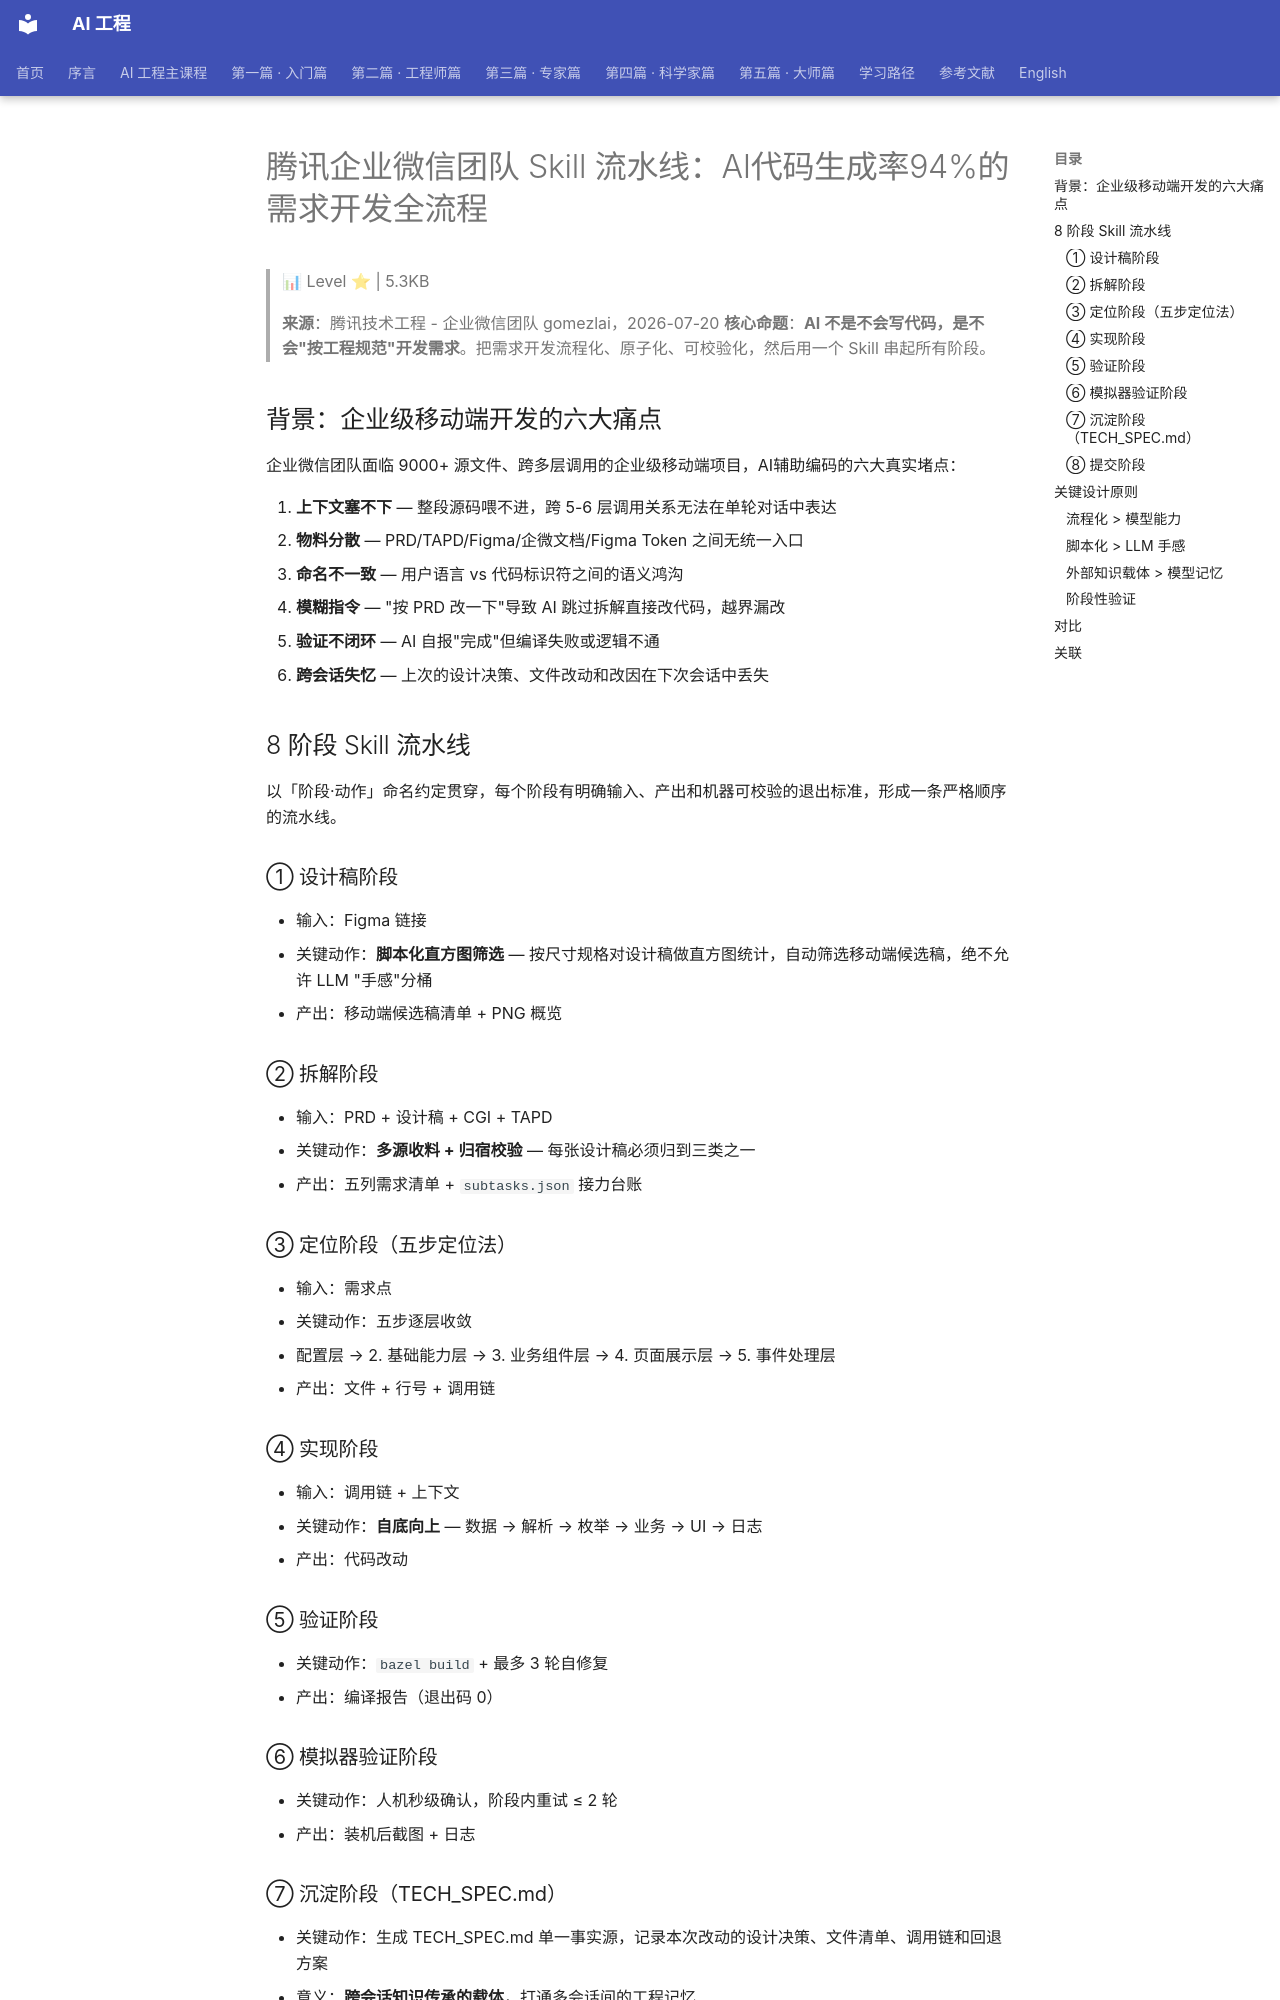

repository: QianJinGuo/wiki-book · page: ch07/002-skill-ai-94.html · generator: mkdocs

# 腾讯企业微信团队 Skill 流水线：AI代码生成率94%的需求开发全流程

> 📊 Level ⭐ | 5.3KB

> **来源**：腾讯技术工程 - 企业微信团队 gomezlai，2026-07-20
> **核心命题**：**AI 不是不会写代码，是不会"按工程规范"开发需求**。把需求开发流程化、原子化、可校验化，然后用一个 Skill 串起所有阶段。

## 背景：企业级移动端开发的六大痛点

企业微信团队面临 9000+ 源文件、跨多层调用的企业级移动端项目，AI辅助编码的六大真实堵点：

1. **上下文塞不下** — 整段源码喂不进，跨 5-6 层调用关系无法在单轮对话中表达
2. **物料分散** — PRD/TAPD/Figma/企微文档/Figma Token 之间无统一入口
3. **命名不一致** — 用户语言 vs 代码标识符之间的语义鸿沟
4. **模糊指令** — "按 PRD 改一下"导致 AI 跳过拆解直接改代码，越界漏改
5. **验证不闭环** — AI 自报"完成"但编译失败或逻辑不通
6. **跨会话失忆** — 上次的设计决策、文件改动和改因在下次会话中丢失

## 8 阶段 Skill 流水线

以「阶段·动作」命名约定贯穿，每个阶段有明确输入、产出和机器可校验的退出标准，形成一条严格顺序的流水线。

### ① 设计稿阶段
- 输入：Figma 链接
- 关键动作：**脚本化直方图筛选** — 按尺寸规格对设计稿做直方图统计，自动筛选移动端候选稿，绝不允许 LLM "手感"分桶
- 产出：移动端候选稿清单 + PNG 概览

### ② 拆解阶段
- 输入：PRD + 设计稿 + CGI + TAPD
- 关键动作：**多源收料 + 归宿校验** — 每张设计稿必须归到三类之一
- 产出：五列需求清单 + `subtasks.json` 接力台账

### ③ 定位阶段（五步定位法）
- 输入：需求点
- 关键动作：五步逐层收敛
  1. 配置层 → 2. 基础能力层 → 3. 业务组件层 → 4. 页面展示层 → 5. 事件处理层
- 产出：文件 + 行号 + 调用链

### ④ 实现阶段
- 输入：调用链 + 上下文
- 关键动作：**自底向上** — 数据 → 解析 → 枚举 → 业务 → UI → 日志
- 产出：代码改动

### ⑤ 验证阶段
- 关键动作：`bazel build` + 最多 3 轮自修复
- 产出：编译报告（退出码 0）

### ⑥ 模拟器验证阶段
- 关键动作：人机秒级确认，阶段内重试 ≤ 2 轮
- 产出：装机后截图 + 日志

### ⑦ 沉淀阶段（TECH_SPEC.md）
- 关键动作：生成 TECH_SPEC.md 单一事实源，记录本次改动的设计决策、文件清单、调用链和回退方案
- 意义：**跨会话知识传承的载体**，打通多会话间的工程记忆

### ⑧ 提交阶段
- 关键动作：三段式 commit + AI 署名 + 代码生成率统计
- 代码生成率：基于 git diff 行级分析，区分 AI 生成行 vs 人工修改行

## 关键设计原则

### 流程化 > 模型能力
> 我们的解法不是换更大的模型，而是把"需求开发"这件事**流程化、原子化、可校验化**，然后把每一步都喂给 AI。
